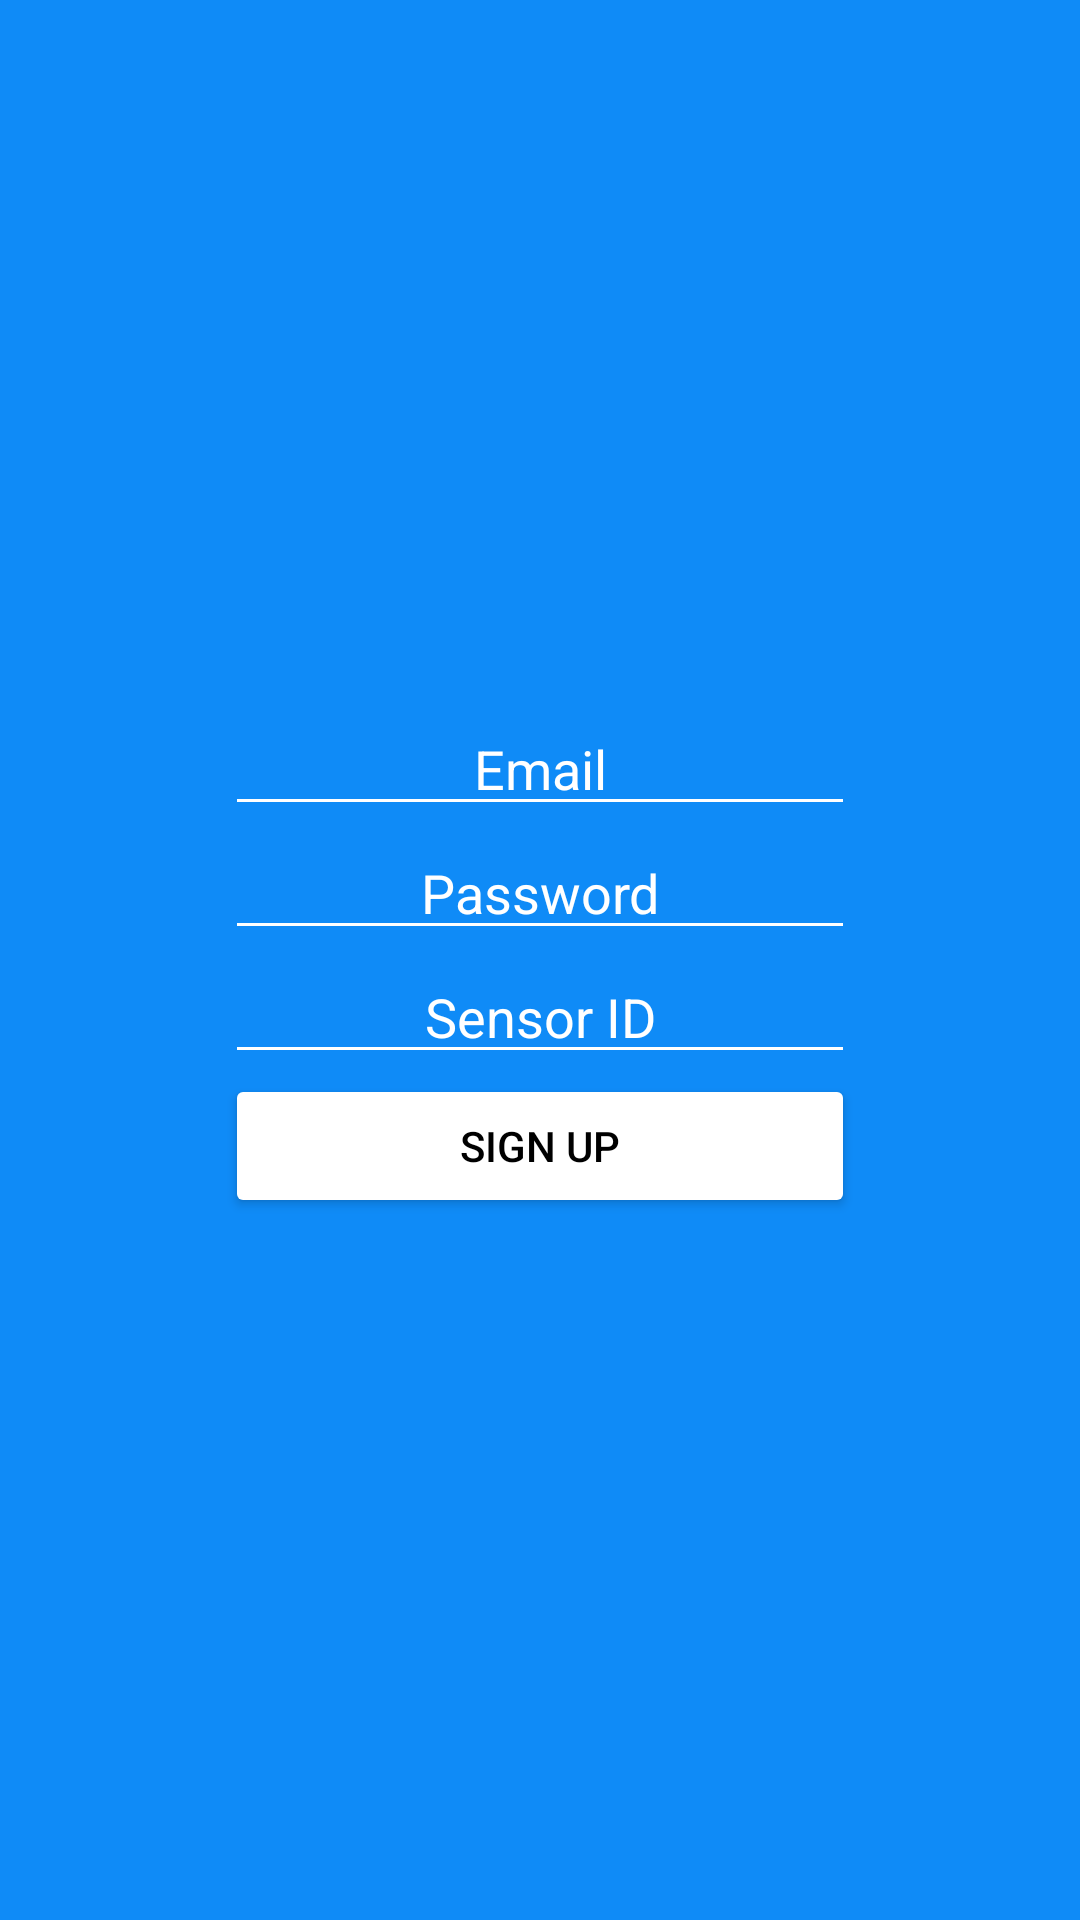

Android layout source for this screen:
<!-- AndroidManifest.xml: application theme AppTheme -->
<!-- res/layout/activity_sign_up.xml -->
<?xml version="1.0" encoding="utf-8"?>
<android.support.constraint.ConstraintLayout xmlns:android="http://schemas.android.com/apk/res/android"
    xmlns:app="http://schemas.android.com/apk/res-auto"
    xmlns:tools="http://schemas.android.com/tools"
    android:layout_width="match_parent"
    android:layout_height="match_parent"
    tools:context=".SignUpActivity">


    <LinearLayout
        android:layout_width="wrap_content"
        android:layout_height="wrap_content"
        android:orientation="vertical"
        tools:layout_editor_absoluteX="8dp"
        tools:layout_editor_absoluteY="8dp"
        app:layout_constraintBottom_toBottomOf="parent"
        app:layout_constraintLeft_toLeftOf="parent"
        app:layout_constraintRight_toRightOf="parent"
        app:layout_constraintTop_toTopOf="parent">

        <EditText
            android:id="@+id/emailTextField"
            android:hint="@string/email"
            android:textColorHint="@color/white"
            android:textColor="@color/white"
            android:textAlignment="center"
            android:layout_width="match_parent"
            android:layout_height="wrap_content"
            android:backgroundTint="@color/white"
            android:ems="10"
            android:inputType="textEmailAddress" />

        <EditText
            android:id="@+id/passwordTextField"
            android:hint="@string/password"
            android:textColorHint="@color/white"
            android:textColor="@color/white"
            android:layout_width="match_parent"
            android:textAlignment="center"
            android:layout_height="wrap_content"
            android:backgroundTint="@color/white"
            android:ems="10"
            android:inputType="textPassword" />

        <EditText
            android:id="@+id/sensorIDTextField"
            android:hint="@string/sensorID"
            android:textColorHint="@color/white"
            android:textColor="@color/white"
            android:textAlignment="center"
            android:layout_width="match_parent"
            android:layout_height="wrap_content"
            android:backgroundTint="@color/white"
            android:ems="10"
            android:inputType="text" />

        <Button
            android:id="@+id/sign_up"
            android:layout_width="match_parent"
            android:layout_height="0dp"
            android:backgroundTint="@color/white"
            android:textColor="@color/black"
            android:textAlignment="center"
            android:onClick="signUp"
            android:layout_weight="1"
            android:text="@string/sign_up" />
    </LinearLayout>

</android.support.constraint.ConstraintLayout>
<!-- resources referenced by this layout -->
<resources>
  <color name="black">#000000</color>
  <color name="white">#ffffff</color>
  <string name="email">Email</string>
  <string name="password">Password</string>
  <string name="sensorID">Sensor ID</string>
  <string name="sign_up">Sign Up</string>
  <style name="AppTheme" parent="Theme.MaterialComponents.NoActionBar">
          
          <item name="colorPrimary">@color/white</item>
          <item name="colorPrimaryDark">@color/black</item>
          <item name="colorAccent">@color/colorAccent</item>
          <item name="android:windowBackground">@color/colorPrimary</item>
      </style>
  <color name="colorAccent">#f72a0f</color>
  <color name="colorPrimary">#0f8bf7</color>
</resources>
